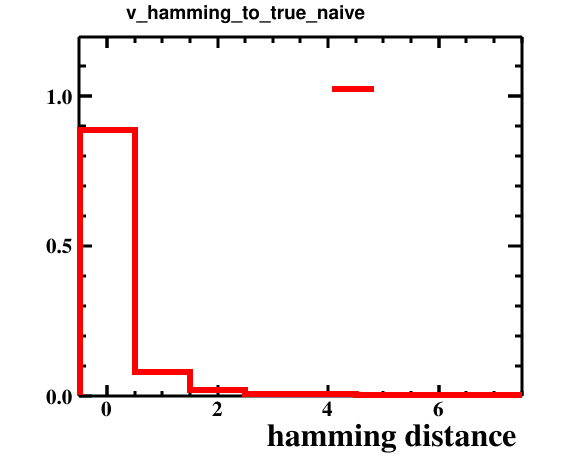

The table this chart was drawn from, first rows:
bin_low_edge, contents, xtitle, binlabel
-1.5, 0.0, hamming distance, 
-0.5, 0.8846, hamming distance, 
0.5, 0.0803, hamming distance, 
1.5, 0.0194, hamming distance, 
2.5, 0.0085, hamming distance, 
3.5, 0.0062, hamming distance, 
4.5, 0.0007, hamming distance, 
5.5, 0.0002, hamming distance, 
6.5, 0.0001, hamming distance, 
7.5, 0.0, hamming distance, 
